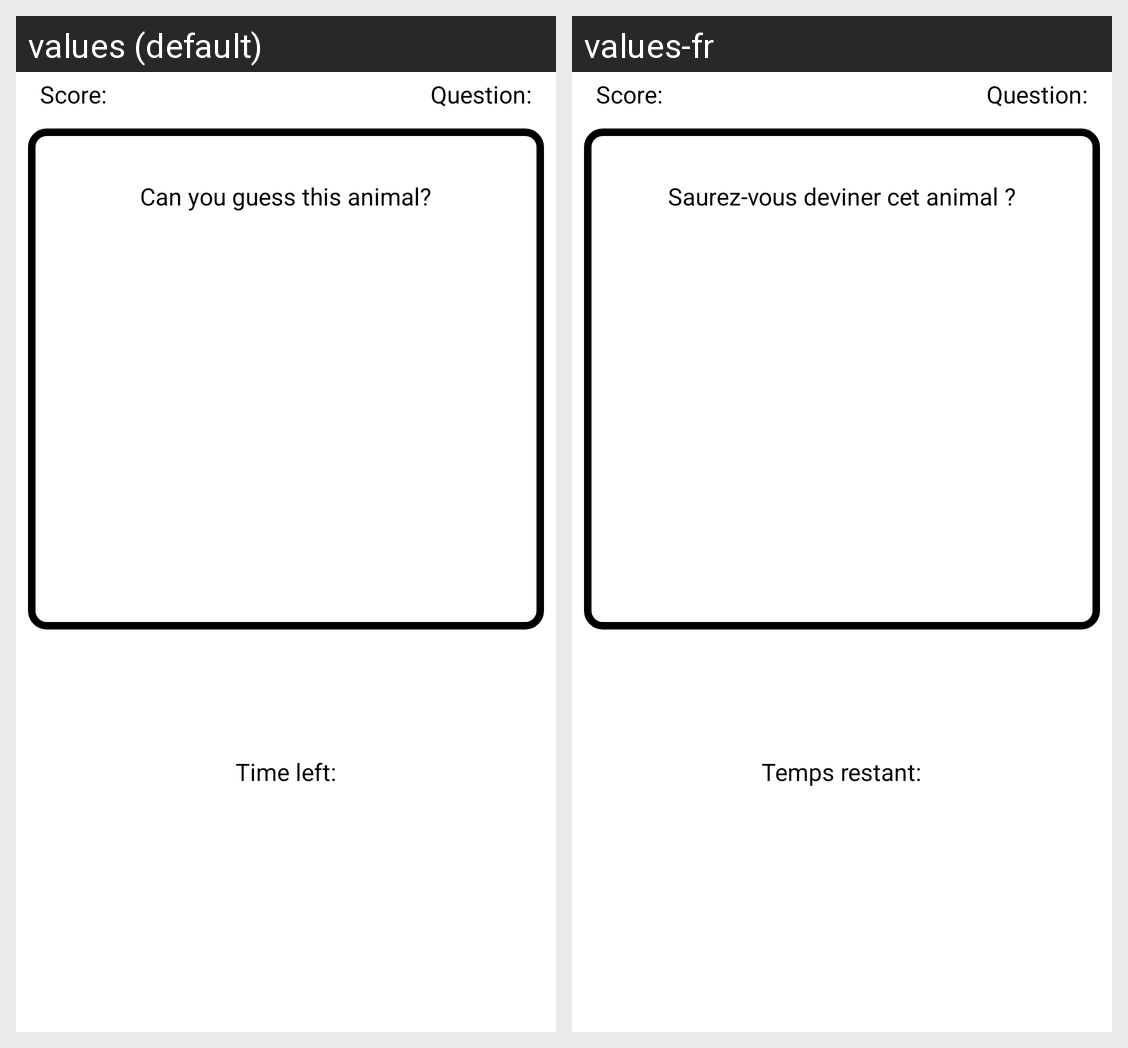

Here is an Android app screen in its default locale and in the app's own translations. Write out the translated-string differences for the strings that appear on this screen.
Android screen res/layout/activity_game.xml rendered under 2 locales, left to right: values (default), values-fr. Device: Nexus 5 (rendered at 1080×1920; each locale shown at half size, 540×960, under a caption strip naming it); theme Theme.ContentsGame.
Strings drawn on this screen, with the default value and each locale's value (text and hints the layout hard-codes, and strings that could not be matched under every locale, appear in the picture but are not listed):

score
  values: Score:
  values-fr: Score:

questionNum
  values: Question:
  values-fr: Question:

question
  values: Can you guess this animal?
  values-fr: Saurez-vous deviner cet animal ?

timer
  values: Time left:
  values-fr: Temps restant:
